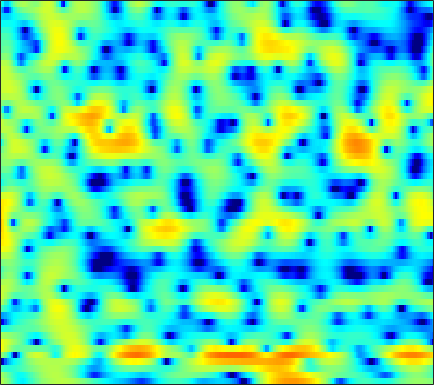

Values plotted in this chart, from the file beside it:
2.1457, 1.6001, 0.78223, -0.14471, -0.9111, -2.0171, -3.1793, -4.0313, -5.0033, -5.581, -5.6024, -5.2691, -4.5228, -3.6236, -2.9459, -2.087, -1.3144, -0.79793, -0.19469, 0.32409, 0.77056, 1.0634, 1.4054, 1.6906
1.435, 0.8117, -0.0609, -0.9736, -1.677, -2.613, -3.497, -4.072, -4.629, -4.843, -4.665, -4.306, -3.622, -2.82, -2.2, -1.402, -0.6663, -0.1684, 0.4209, 0.9244, 1.342, 1.6, 1.869, 2.055
-2.54, -3.063, -3.526, -3.733, -3.751, -3.64, -3.416, -3.197, -2.853, -2.464, -2.041, -1.707, -1.245, -0.7761, -0.425, 0.03079, 0.4607, 0.7577, 1.111, 1.411, 1.657, 1.805, 1.951, 2.036
-28.07, -17.31, -11.55, -8.775, -7.471, -6.237, -5.275, -4.623, -3.765, -2.894, -2.029, -1.402, -0.6238, 0.06834, 0.5203, 1.033, 1.44, 1.671, 1.886, 1.996, 2.022, 2.006, 1.954, 1.892
1.253, 0.1631, -1.411, -3.376, -5.38, -9.472, -17.61, -19.42, -10.08, -5.4, -2.485, -0.9086, 0.6574, 1.776, 2.378, 2.926, 3.217, 3.281, 3.151, 2.75, 2.045, 1.29, -0.08287, -1.887
5.048, 4.222, 3.091, 1.944, 1.095, 0.0615, -0.7436, -1.131, -1.332, -1.275, -1.133, -1.044, -0.9875, -1.015, -1.094, -1.215, -1.299, -1.307, -1.267, -1.245, -1.352, -1.557, -2.05, -2.744
4.53, 4.053, 3.413, 2.773, 2.295, 1.657, 0.9968, 0.4834, -0.2336, -1.034, -2.017, -2.939, -4.508, -6.658, -8.896, -13.42, -20.22, -17.45, -11.18, -7.401, -4.927, -3.569, -2.194, -1.147
1.603, 1.359, 1.05, 0.7629, 0.5579, 0.2845, -0.0175, -0.2732, -0.6723, -1.157, -1.733, -2.239, -3.008, -3.832, -4.433, -5.083, -5.334, -5.126, -4.383, -3.339, -2.225, -1.423, -0.4385, 0.4371
-4.007, -4.037, -3.872, -3.549, -3.265, -2.876, -2.518, -2.289, -2.066, -1.915, -1.809, -1.755, -1.715, -1.677, -1.622, -1.486, -1.262, -1.029, -0.6303, -0.1576, 0.3632, 0.7634, 1.284, 1.771
-17.74, -15.76, -11.88, -9.033, -7.493, -5.976, -4.87, -4.216, -3.538, -3.017, -2.593, -2.315, -1.983, -1.664, -1.414, -1.038, -0.6132, -0.2705, 0.2167, 0.7317, 1.265, 1.662, 2.159, 2.583
-9.162, -9.081, -8.393, -7.462, -6.787, -6.007, -5.396, -5.014, -4.556, -4.149, -3.856, -3.688, -3.506, -3.326, -3.172, -2.848, -2.31, -1.77, -0.8882, 0.08026, 1.037, 1.702, 2.489, 3.127
-1.553, -2.269, -3.328, -4.572, -5.613, -6.98, -7.941, -8.093, -7.512, -6.548, -5.825, -5.618, -5.867, -6.817, -8.106, -10.38, -10.95, -8.797, -5.16, -2.133, 0.1537, 1.46, 2.775, 3.707
2.042, 1.04, -0.585, -2.789, -5.005, -8.995, -13.88, -14.15, -10.04, -7.083, -5.351, -4.592, -4.306, -4.714, -5.319, -6.215, -6.199, -5.144, -2.945, -0.7834, 0.9715, 2.006, 3.022, 3.653
3.141, 2.531, 1.625, 0.6357, -0.1415, -1.108, -1.83, -2.154, -2.226, -2.047, -1.817, -1.64, -1.438, -1.255, -1.064, -0.7578, -0.3783, -0.01864, 0.576, 1.17, 1.618, 1.838, 1.938, 1.757
2.854, 2.647, 2.284, 1.885, 1.544, 1.031, 0.5131, 0.1272, -0.3696, -0.7711, -1.072, -1.232, -1.27, -1.094, -0.8494, -0.3899, 0.1488, 0.5628, 1.052, 1.422, 1.623, 1.605, 1.31, 0.6497
1.399, 1.652, 1.816, 1.76, 1.593, 1.18, 0.5317, -0.1103, -1.226, -2.611, -4.157, -5.256, -6.111, -5.666, -4.649, -2.975, -1.367, -0.329, 0.7654, 1.544, 2.058, 2.259, 2.255, 1.96
-1.638, -0.7127, 0.1184, 0.4945, 0.5272, 0.2747, -0.3519, -1.069, -2.423, -4.417, -7.263, -10.25, -14.88, -12.71, -9.068, -5.385, -2.822, -1.391, 0.0868, 1.186, 1.944, 2.338, 2.673, 2.792
-2.438, -1.595, -0.7943, -0.3425, -0.2248, -0.3263, -0.6918, -1.109, -1.791, -2.628, -3.449, -3.946, -4.254, -4.069, -3.668, -2.827, -1.839, -1.113, -0.2188, 0.5895, 1.233, 1.608, 2, 2.252
-0.361, -0.01558, 0.2668, 0.378, 0.3379, 0.1128, -0.2704, -0.6559, -1.235, -1.803, -2.333, -2.63, -2.861, -2.857, -2.669, -2.258, -1.719, -1.251, -0.609, -0.0236, 0.5182, 0.8782, 1.253, 1.531
2.237, 2.324, 2.288, 2.059, 1.77, 1.221, 0.4878, -0.1974, -1.281, -2.444, -3.626, -4.395, -5.068, -5.14, -4.776, -3.993, -3.08, -2.391, -1.531, -0.8206, -0.2244, 0.1628, 0.5734, 0.878
4.532, 4.494, 4.295, 3.868, 3.4, 2.562, 1.439, 0.3971, -1.402, -3.829, -7.175, -10.86, -18.27, -15.68, -11.09, -7.391, -5.063, -3.879, -2.79, -2.004, -1.473, -1.198, -0.8755, -0.5933
5.681, 5.566, 5.233, 4.724, 4.206, 3.349, 2.282, 1.373, -0.05806, -1.764, -3.645, -5.051, -6.439, -6.686, -6.153, -5.266, -4.505, -4.137, -4.029, -4.191, -4.513, -4.818, -5.034, -4.91
6.14, 5.815, 5.168, 4.393, 3.762, 2.93, 2.147, 1.591, 0.9724, 0.359, -0.2404, -0.6517, -1.106, -1.512, -1.842, -2.276, -2.927, -3.626, -4.886, -6.911, -9.776, -12.59, -16.56, -15.47
6.927, 6.049, 4.569, 2.745, 1.339, -0.2452, -0.8757, -0.7183, -0.07402, 0.6299, 1.129, 1.344, 1.419, 1.27, 1.007, 0.4525, -0.393, -1.266, -2.743, -4.707, -7.154, -9.177, -11.38, -11.78
7.197, 5.903, 3.661, 0.3795, -3.197, -11.68, -13.02, -6.505, -2.374, -0.1415, 1.189, 1.777, 2.16, 2.243, 2.162, 1.786, 1.25, 0.6809, -0.243, -1.246, -2.467, -3.266, -4.343, -5.348
6.364, 5.48, 4.115, 2.562, 1.397, 0.1461, -0.4834, -0.6027, -0.3337, -0.01744, 0.2206, 0.3102, 0.3336, 0.2548, 0.1414, -0.08071, -0.3743, -0.6541, -1.182, -1.801, -2.579, -3.221, -4.145, -5.072
6.118, 5.666, 4.941, 4.187, 3.593, 2.776, 2.01, 1.433, 0.627, -0.1734, -1.065, -1.722, -2.452, -2.927, -3.068, -2.904, -2.694, -2.534, -2.493, -2.781, -3.287, -4.005, -5.175, -6.735
5.758, 5.617, 5.33, 4.926, 4.529, 3.864, 3.002, 2.255, 0.9468, -0.724, -2.932, -5.138, -9.031, -12.42, -11.16, -7.57, -4.906, -3.615, -2.54, -2.124, -2.317, -2.808, -4.081, -6.143
2.926, 3.228, 3.507, 3.542, 3.421, 3.103, 2.484, 1.893, 0.8245, -0.5726, -2.361, -3.982, -6.327, -7.676, -7.265, -5.352, -3.403, -2.204, -1.123, -0.4332, -0.2521, -0.2858, -0.709, -1.341
-2.497, -1.376, -0.3295, 0.2665, 0.4776, 0.4929, 0.2696, -0.06081, -0.5488, -1.14, -1.71, -2.025, -2.32, -2.321, -2.084, -1.568, -0.8955, -0.3719, 0.2514, 0.7301, 1.059, 1.183, 1.239, 1.178
-4.933, -3.66, -2.623, -2.012, -1.839, -1.98, -2.322, -2.721, -3.231, -3.572, -3.571, -3.362, -2.807, -2.108, -1.516, -0.7446, 0.02378, 0.5144, 1.129, 1.579, 1.95, 2.11, 2.268, 2.314
-3.077, -2.638, -2.235, -2.243, -2.527, -3.296, -4.657, -6.022, -8.47, -10.56, -10.04, -8.187, -5.533, -3.318, -2.032, -0.6187, 0.4522, 1.112, 1.776, 2.297, 2.628, 2.815, 2.922, 2.927
-1.089, -0.8953, -0.7313, -0.962, -1.382, -2.256, -3.79, -5.307, -8.21, -11.11, -10.45, -7.948, -4.927, -2.574, -1.298, 0.06121, 0.9852, 1.554, 2.06, 2.45, 2.648, 2.762, 2.761, 2.664
-0.01171, 0.3286, 0.5674, 0.6316, 0.5474, 0.2342, -0.2661, -0.6662, -1.188, -1.488, -1.435, -1.209, -0.6247, -0.05883, 0.3377, 0.7421, 1.01, 1.105, 1.173, 1.149, 1.13, 1.089, 1.035, 0.9117
0.202, 0.6955, 1.184, 1.622, 1.858, 2.005, 2.09, 2.031, 1.969, 1.851, 1.726, 1.645, 1.496, 1.248, 1.018, 0.5155, -0.09071, -0.7136, -1.542, -2.357, -2.756, -2.82, -2.494, -2.11
-1.173, -0.3024, 0.9155, 1.848, 2.383, 2.931, 3.241, 3.345, 3.337, 3.203, 2.959, 2.727, 2.239, 1.662, 1.044, -0.003221, -1.547, -3.068, -6.026, -10.43, -15.14, -12.51, -7.945, -5.114
-4.866, -2.215, 0.1294, 1.629, 2.37, 3.021, 3.266, 3.335, 3.167, 2.866, 2.459, 2.087, 1.602, 1.057, 0.5629, -0.2157, -1.344, -2.377, -4.21, -6.138, -7.142, -6.745, -5.086, -3.366
-0.8626, 0.0696, 1.141, 1.921, 2.288, 2.397, 2.228, 1.853, 1.137, 0.1725, -0.8838, -1.568, -1.99, -2.035, -1.77, -1.482, -1.234, -1.212, -1.277, -1.326, -1.35, -1.139, -0.8239, -0.3911
2.455, 2.348, 2.282, 2.155, 1.996, 1.595, 0.9477, 0.1111, -1.425, -3.846, -7.614, -11.98, -15.15, -9.208, -6.124, -3.572, -1.999, -1.282, -0.6394, -0.3326, -0.1698, -0.08367, 0.05249, 0.2279
2.854, 2.294, 1.685, 1.254, 1.018, 0.8155, 0.4849, 0.01009, -0.8766, -2.276, -3.945, -5.239, -5.613, -4.561, -3.274, -1.794, -0.8427, -0.3757, -0.135, -0.2989, -0.6772, -1.163, -1.696, -1.967
0.5873, -1.114, -3.177, -3.657, -2.822, -1.202, -0.008059, 0.6899, 1.14, 1.271, 1.196, 1.179, 1.145, 1.25, 1.348, 1.495, 1.453, 1.333, 0.7905, -0.1615, -1.669, -3.454, -7.115, -12.88
-1.696, -4.384, -9.669, -10.52, -6.668, -2.914, -0.5089, 0.6342, 1.619, 2.192, 2.434, 2.517, 2.446, 2.333, 2.161, 1.875, 1.562, 1.194, 0.58, -0.2359, -1.409, -2.483, -4.13, -5.372
0.4521, -0.07715, -0.615, -0.6736, -0.3903, 0.2376, 0.9126, 1.293, 1.662, 1.781, 1.701, 1.457, 1.057, 0.5131, 0.1099, -0.4345, -0.8581, -1.113, -1.28, -1.391, -1.491, -1.542, -1.547, -1.444
2.017, 2.069, 2.149, 2.21, 2.259, 2.313, 2.279, 2.225, 1.988, 1.548, 0.8815, 0.1966, -0.9502, -2.412, -3.644, -5.188, -6.203, -6.105, -5.203, -3.999, -2.841, -2.139, -1.387, -0.8015
2.654, 2.929, 3.151, 3.233, 3.216, 3.093, 2.851, 2.584, 2.057, 1.333, 0.3246, -0.6222, -2.331, -4.709, -7.25, -12.68, -28.18, -18.02, -10.07, -6.261, -3.937, -2.718, -1.589, -0.839
2.661, 2.935, 3.11, 3.141, 3.068, 2.852, 2.531, 2.175, 1.621, 0.9437, 0.1142, -0.6115, -1.742, -3.045, -4.052, -5.301, -5.98, -5.804, -4.887, -3.69, -2.598, -1.883, -1.208, -0.8268
2.634, 2.76, 2.808, 2.691, 2.502, 2.135, 1.65, 1.244, 0.7076, 0.1696, -0.3106, -0.6464, -1.04, -1.347, -1.547, -1.688, -1.647, -1.508, -1.22, -0.8427, -0.4728, -0.3037, -0.2018, -0.341
2.727, 2.763, 2.65, 2.285, 1.853, 1.095, 0.1387, -0.5613, -1.45, -2.039, -2.197, -2.076, -1.697, -1.224, -0.8657, -0.3713, 0.1226, 0.4472, 0.8763, 1.246, 1.507, 1.564, 1.446, 1.036
2.035, 2.155, 2.007, 1.447, 0.7373, -0.6856, -2.788, -4.764, -8.1, -10.48, -9.164, -7.08, -4.788, -3.117, -2.162, -1.102, -0.1943, 0.4055, 1.21, 1.913, 2.474, 2.788, 2.967, 2.857
-0.2552, 0.2566, 0.3628, -0.0648, -0.7294, -2.216, -4.344, -6.447, -9.999, -12.76, -11.41, -9.49, -7.494, -6.166, -5.429, -4.76, -4.008, -3.144, -1.825, -0.3885, 0.9666, 1.878, 2.797, 3.382
-1.729, -1.181, -0.8744, -1.026, -1.451, -2.31, -3.426, -4.395, -5.67, -6.676, -7.34, -7.805, -8.248, -9.08, -10.09, -12.29, -14.59, -13.35, -8.703, -4.657, -1.651, 0.0495, 1.808, 3.052
-1.859, -1.62, -1.494, -1.683, -2.03, -2.682, -3.602, -4.465, -5.633, -6.768, -7.864, -8.506, -9.297, -10.14, -11.02, -12.4, -13.27, -11.95, -8.453, -4.872, -1.977, -0.2228, 1.62, 2.993
-2.334, -2.182, -2.219, -2.512, -2.87, -3.652, -4.782, -5.867, -7.643, -9.858, -12.19, -13.19, -13.07, -11.53, -10.19, -8.534, -6.922, -5.66, -3.822, -1.95, -0.1837, 0.9756, 2.306, 3.352
-3.557, -3.338, -3.284, -3.458, -3.764, -4.457, -5.504, -6.529, -8.543, -11.58, -16.36, -20.86, -17.67, -12.18, -9.297, -6.547, -4.41, -3.053, -1.427, -0.00407, 1.234, 2.032, 2.929, 3.62
-5.071, -4.886, -4.725, -4.679, -4.755, -4.91, -5.205, -5.537, -6.14, -6.827, -7.351, -7.402, -6.904, -5.796, -4.74, -3.282, -1.895, -0.9362, 0.1865, 1.166, 1.986, 2.519, 3.062, 3.436
-6.427, -6.733, -7.003, -6.891, -6.487, -5.726, -4.953, -4.498, -3.952, -3.519, -3.13, -2.855, -2.355, -1.747, -1.255, -0.5274, 0.2224, 0.7597, 1.446, 2.04, 2.519, 2.778, 2.982, 3.01
-7.542, -9.948, -14.37, -14.46, -10.84, -7.074, -4.53, -3.154, -1.857, -0.9706, -0.3646, -0.03413, 0.3094, 0.5857, 0.7836, 1.087, 1.457, 1.789, 2.266, 2.707, 3.037, 3.142, 3.093, 2.755
-3.396, -5.077, -7.128, -7.169, -5.648, -3.307, -1.368, -0.2584, 0.7704, 1.386, 1.651, 1.663, 1.395, 0.9268, 0.5528, 0.1698, 0.1845, 0.5502, 1.317, 2.178, 2.861, 3.181, 3.232, 2.798
